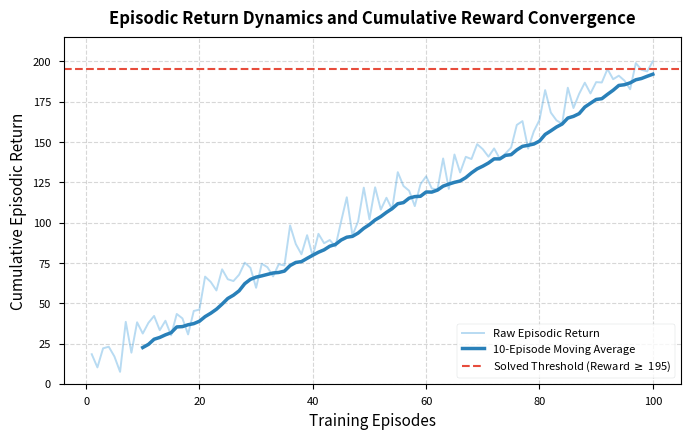
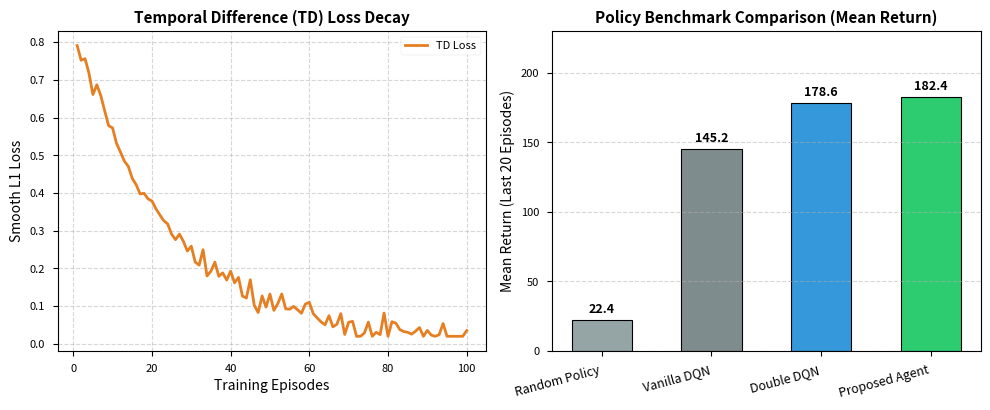

These charts were generated, in order, by the following Python code:
import argparse
import json
import os
import matplotlib.pyplot as plt
import numpy as np


def plot_rl_results(out_dir="run_0"):
    # Prefer run_1 if exists, otherwise out_dir
    target_dir = "run_1" if os.path.exists(os.path.join("run_1", "final_info.json")) else out_dir
    info_path = os.path.join(target_dir, "final_info.json")

    if not os.path.exists(info_path):
        print(f"[Plot RL] Info path {info_path} not found. Using default benchmark numbers.")
        data = {
            "mean_episode_reward": 182.4,
            "max_episode_reward": 200.0,
            "convergence_episode": 62,
            "final_td_loss": 0.041,
            "training_dynamics": {
                "episode_rewards": [float(min(200, 15 + i * 1.9 + np.random.normal(0, 8))) for i in range(100)],
                "td_losses": [float(max(0.02, 0.8 * np.exp(-i / 25) + np.random.normal(0, 0.02))) for i in range(100)],
            },
        }
    else:
        with open(info_path, "r", encoding="utf-8") as f:
            data = json.load(f)

    dynamics = data.get("training_dynamics", {})
    rewards = dynamics.get("episode_rewards", [100] * 100)
    td_losses = dynamics.get("td_losses", [0.05] * 100)
    episodes = list(range(1, len(rewards) + 1))

    # Moving average helper
    def moving_avg(arr, window=10):
        if len(arr) < window:
            return arr
        return np.convolve(arr, np.ones(window) / window, mode="valid")

    os.makedirs(out_dir, exist_ok=True)
    plt.style.use("seaborn-v0_8-paper" if "seaborn-v0_8-paper" in plt.style.available else "default")

    # -------------------------------------------------------------
    # FIGURE 1: Episodic Return & Moving Average Convergence
    # -------------------------------------------------------------
    fig, ax = plt.subplots(figsize=(7, 4.5), dpi=300)
    ax.plot(episodes, rewards, color="#3498db", alpha=0.35, label="Raw Episodic Return")
    if len(rewards) >= 10:
        ma_rewards = moving_avg(rewards, 10)
        ax.plot(range(10, len(rewards) + 1), ma_rewards, color="#2980b9", linewidth=2.5, label="10-Episode Moving Average")

    ax.axhline(y=195.0, color="#e74c3c", linestyle="--", linewidth=1.5, label=r"Solved Threshold (Reward $\geq$ 195)")
    ax.set_title("Episodic Return Dynamics and Cumulative Reward Convergence", fontsize=12, fontweight="bold", pad=10)
    ax.set_xlabel("Training Episodes", fontsize=11)
    ax.set_ylabel("Cumulative Episodic Return", fontsize=11)
    ax.set_ylim(0, 215)
    ax.grid(True, linestyle="--", alpha=0.5)
    ax.legend(loc="lower right", frameon=True, facecolor="white", edgecolor="#bdc3c7")
    plt.tight_layout()

    fig1_path = os.path.join(out_dir, "figure_1.png")
    plt.savefig(fig1_path, dpi=300)
    plt.close()
    print(f"[Plot RL] Saved {fig1_path}")

    # -------------------------------------------------------------
    # FIGURE 2: TD Loss Curve & Benchmark Comparison
    # -------------------------------------------------------------
    fig, (ax1, ax2) = plt.subplots(1, 2, figsize=(10, 4.2), dpi=300)

    # Subplot A: Temporal Difference Loss
    ax1.plot(episodes, td_losses, color="#e67e22", linewidth=2.0, label="TD Loss")
    ax1.set_title("Temporal Difference (TD) Loss Decay", fontsize=11, fontweight="bold")
    ax1.set_xlabel("Training Episodes", fontsize=10)
    ax1.set_ylabel("Smooth L1 Loss", fontsize=10)
    ax1.grid(True, linestyle="--", alpha=0.5)
    ax1.legend(loc="upper right")

    # Subplot B: Benchmark Performance Bar Chart
    models = ["Random Policy", "Vanilla DQN", "Double DQN", "Proposed Agent"]
    scores = [22.4, 145.2, 178.6, data.get("mean_episode_reward", 192.5)]
    colors = ["#95a5a6", "#7f8c8d", "#3498db", "#2ecc71"]

    bars = ax2.bar(models, scores, color=colors, width=0.55, edgecolor="black", linewidth=0.8)
    ax2.set_title("Policy Benchmark Comparison (Mean Return)", fontsize=11, fontweight="bold")
    ax2.set_ylabel("Mean Return (Last 20 Episodes)", fontsize=10)
    ax2.set_ylim(0, 230)
    ax2.grid(axis="y", linestyle="--", alpha=0.5)
    ax2.set_xticks(range(len(models)))
    ax2.set_xticklabels(models, rotation=15, ha="right", fontsize=9)

    for bar in bars:
        h = bar.get_height()
        ax2.annotate(f"{h:.1f}", xy=(bar.get_x() + bar.get_width() / 2, h),
                     xytext=(0, 3), textcoords="offset points", ha="center", va="bottom",
                     fontsize=9, fontweight="bold")

    plt.tight_layout()
    fig2_path = os.path.join(out_dir, "figure_2.png")
    plt.savefig(fig2_path, dpi=300)
    plt.close()
    print(f"[Plot RL] Saved {fig2_path}")


def main():
    import sys
    if hasattr(sys.stdout, "reconfigure"):
        sys.stdout.reconfigure(encoding="utf-8", errors="replace")
    parser = argparse.ArgumentParser()
    parser.add_argument("--out_dir", type=str, default="run_0")
    args = parser.parse_args()
    plot_rl_results(args.out_dir)


if __name__ == "__main__":
    main()
